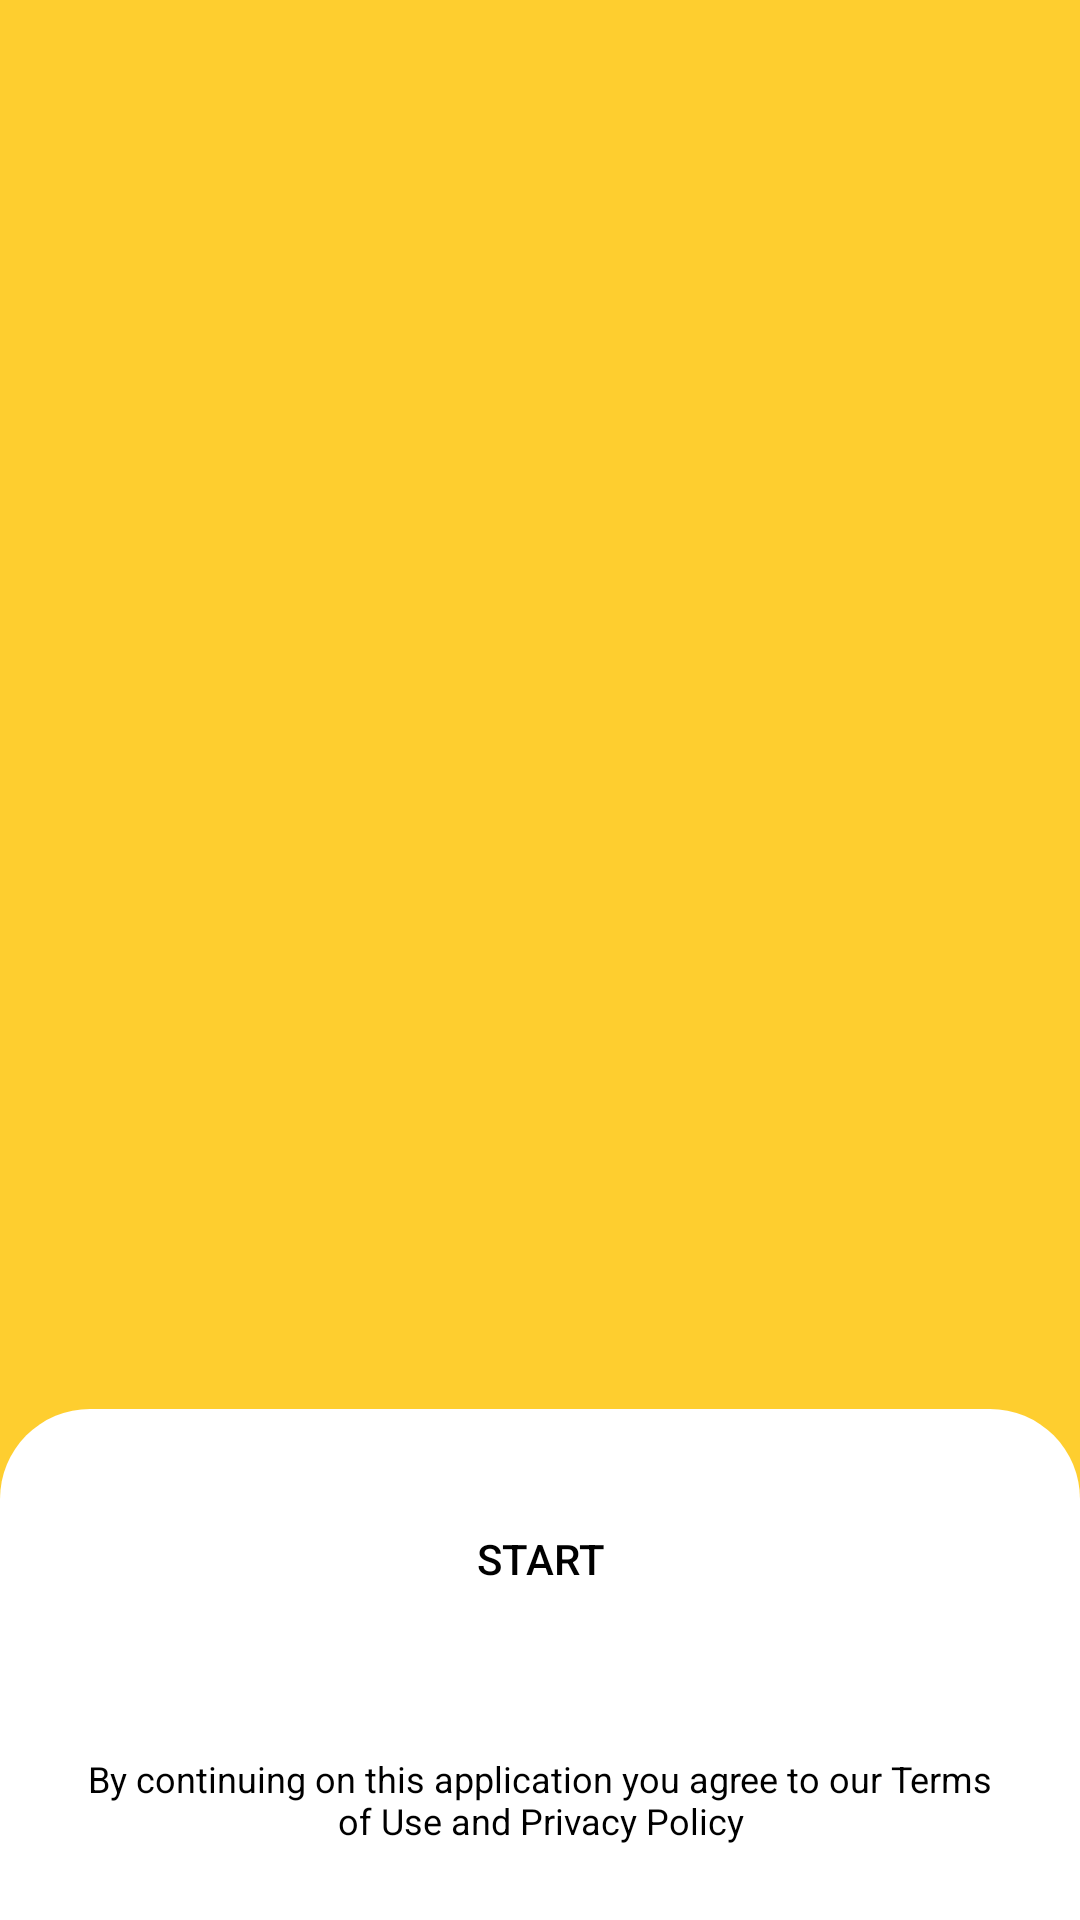

Android layout source for this screen:
<!-- AndroidManifest.xml: application theme Theme.Beforixinc -->
<!-- res/layout/activity_onboarding_example4.xml -->
<?xml version="1.0" encoding="utf-8"?>
<RelativeLayout
    xmlns:android="http://schemas.android.com/apk/res/android"
    android:layout_width="match_parent"
    android:layout_height="match_parent"
    xmlns:app="http://schemas.android.com/apk/res-auto"
    android:background="@color/colorPrimary">


    <LinearLayout
        android:layout_width="match_parent"
        android:layout_height="wrap_content"
        android:layout_above="@id/layout_info"
        android:orientation="vertical"
        android:gravity="center">


        <androidx.viewpager2.widget.ViewPager2
            android:id="@+id/viewPager"
            android:layout_width="match_parent"
            android:layout_height="match_parent"
            android:clipToPadding="false"
            android:overScrollMode="never" />


        <com.google.android.material.tabs.TabLayout
            android:id="@+id/pageIndicator"
            android:layout_width="wrap_content"
            android:layout_height="wrap_content"
            android:layout_margin="30dp"
            app:tabGravity="center"
            app:tabIndicatorHeight="0dp"
            app:tabBackground="@drawable/onboarding_viewpager_selector_white"/>


    </LinearLayout>


    <LinearLayout
        android:id="@+id/layout_info"
        android:layout_width="match_parent"
        android:layout_height="wrap_content"
        android:layout_alignParentBottom="true"
        android:orientation="vertical"
        android:gravity="center"
        android:background="@drawable/layout_rounded_top_white"
        android:weightSum="10">


        <androidx.appcompat.widget.AppCompatButton
            android:id="@+id/btn_create_account"
            android:layout_width="match_parent"
            android:layout_height="50dp"
            android:layout_margin="20dp"
            android:background="@drawable/btn_blue_selector"
            android:text="@string/start"
            android:textColor="@color/black" />

        <androidx.appcompat.widget.AppCompatTextView
            android:id="@+id/text_policy_terms"
            android:layout_width="match_parent"
            android:layout_height="wrap_content"
            android:layout_margin="20dp"
            android:textColor="@color/black"
            android:gravity="center"
            android:text="@string/start_text_advice"
            android:textColorLink="@color/colorPrimary"
            android:textSize="12sp" />


    </LinearLayout>



</RelativeLayout>
<!-- resources referenced by this layout -->
<resources>
  <color name="black">#FF000000</color>
  <color name="colorPrimary">#fece2f</color>
  <!-- drawable layout_rounded_top_white (drawable) -->
  <?xml version="1.0" encoding="UTF-8"?>
  <shape xmlns:android="http://schemas.android.com/apk/res/android">
      <solid android:color="@color/md_white_1000"/>
  
      <padding
          android:left="5dp"
          android:top="5dp"
          android:right="5dp"
          android:bottom="5dp"/>
  
      <corners
          android:topRightRadius="30dp"
          android:topLeftRadius="30dp"/>
  </shape>
  <!-- drawable onboarding_viewpager_selector_white (drawable) -->
  <?xml version="1.0" encoding="utf-8"?>
  <selector xmlns:android="http://schemas.android.com/apk/res/android">
      <item android:drawable="@drawable/onboarding_selected_dot_white"
          android:state_selected="true" />
      <item android:drawable="@drawable/onboarding_unselected_dot_white" />
  </selector>
  <string name="start">start</string>
  <string name="start_text_advice">By continuing on this application you agree to our Terms of Use and Privacy Policy</string>
  <style name="Theme.Beforixinc" parent="Theme.AppCompat.DayNight.NoActionBar">
          
          <item name="colorPrimary">@color/colorPrimary</item>
          <item name="colorPrimaryVariant">@color/colorPrimary</item>
          <item name="colorOnPrimary">@color/white</item>
          
          <item name="colorSecondary">@color/teal_200</item>
          <item name="colorSecondaryVariant">@color/teal_700</item>
          <item name="colorOnSecondary">@color/black</item>
          
          <item name="android:statusBarColor" tools:targetApi="l">?attr/colorPrimaryVariant</item>
          
      </style>
  <color name="md_white_1000">#ffffff</color>
  <!-- drawable onboarding_selected_dot_white (drawable) -->
  <?xml version="1.0" encoding="utf-8"?>
  <layer-list xmlns:android="http://schemas.android.com/apk/res/android">
      <item>
          <shape
              android:innerRadius="0dp"
              android:shape="ring"
              android:thickness="6dp"
              android:useLevel="false">
              <solid android:color="@color/black" />
          </shape>
      </item>
  </layer-list>
  <color name="white">#FFFFFFFF</color>
  <color name="teal_200">#FF03DAC5</color>
  <color name="teal_700">#FF018786</color>
</resources>
